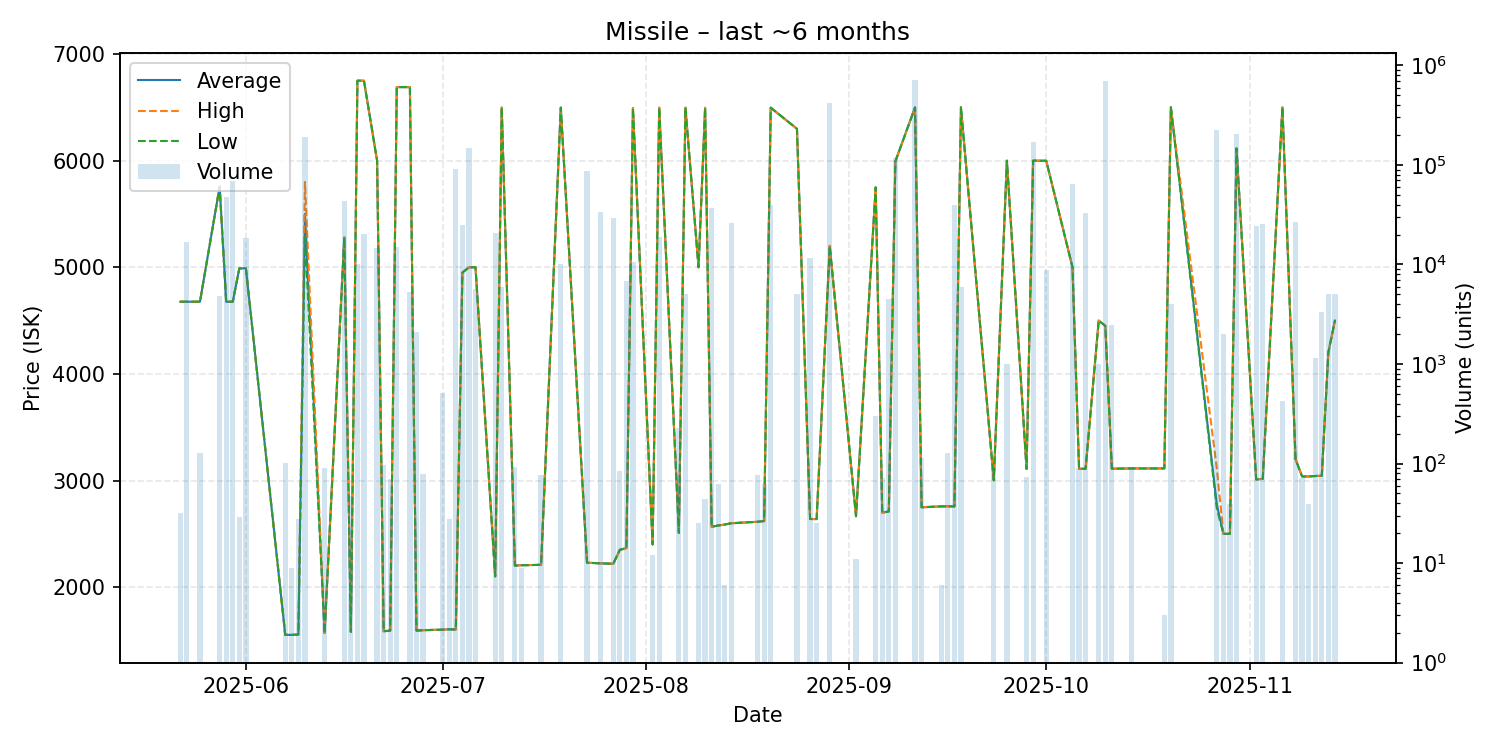

Data behind this chart, as committed beside it:
date, average, highest, lowest, order_count, volume
2025-05-22, 4677, 4677, 4677, 1, 32
2025-05-23, 4677, 4677, 4677, 2, 17010
2025-05-25, 4677, 4677, 4677, 2, 128
2025-05-28, 5756, 5756, 5756, 2, 4841
2025-05-29, 4677, 4677, 4677, 2, 47693
2025-05-30, 4677, 4677, 4677, 4, 68833
2025-05-31, 4990, 4990, 4990, 1, 29
2025-06-01, 4990, 4990, 4990, 4, 18600
2025-06-07, 1552, 1552, 1552, 2, 101
2025-06-08, 1552, 1552, 1552, 1, 9
2025-06-09, 1555, 1555, 1555, 1, 28
2025-06-10, 5500, 5800, 5300, 7, 192445
2025-06-13, 1569, 1569, 1569, 1, 91
2025-06-16, 5280, 5280, 5280, 3, 43742
2025-06-17, 1580, 1580, 1580, 1, 47
2025-06-18, 6750, 6750, 6750, 3, 10002
2025-06-19, 6750, 6750, 6750, 4, 20120
2025-06-21, 6000, 6000, 6000, 2, 14510
2025-06-22, 1586, 1586, 1586, 1, 96
2025-06-23, 1592, 1592, 1592, 1, 70
2025-06-24, 6690, 6690, 6690, 3, 15098
2025-06-26, 6690, 6690, 6690, 4, 5293
2025-06-27, 1592, 1592, 1592, 2, 2081
2025-06-28, 1596, 1596, 1596, 3, 79
2025-07-01, 1601, 1601, 1601, 1, 516
2025-07-02, 1604, 1604, 1604, 1, 28
2025-07-03, 1603, 1603, 1603, 4, 90602
2025-07-04, 4950, 4950, 4950, 2, 25139
2025-07-05, 4999, 4999, 4999, 1, 148327
2025-07-06, 5000, 5000, 5000, 1, 5714
2025-07-09, 2101, 2101, 2101, 2, 20646
2025-07-10, 6498, 6498, 6498, 2, 5900
2025-07-12, 2202, 2202, 2202, 1, 92
2025-07-13, 2205, 2205, 2205, 1, 9
2025-07-16, 2209, 2209, 2209, 1, 77
2025-07-19, 6498, 6498, 6498, 1, 10000
2025-07-23, 2229, 2229, 2229, 3, 86277
2025-07-25, 2223, 2223, 2223, 4, 33544
2025-07-27, 2219, 2219, 2219, 1, 29074
2025-07-28, 2350, 2350, 2350, 1, 84
2025-07-29, 2366, 2366, 2366, 2, 6835
2025-07-30, 6493, 6493, 6493, 5, 10515
2025-08-02, 2400, 2400, 2400, 1, 12
2025-08-03, 6497, 6497, 6497, 3, 18818
2025-08-06, 2509, 2509, 2509, 1, 230
2025-08-07, 6497, 6497, 6497, 1, 5000
2025-08-09, 5000, 5000, 5000, 1, 25
2025-08-10, 6496, 6496, 6496, 1, 44
2025-08-11, 2566, 2566, 2566, 2, 37083
2025-08-12, 2578, 2578, 2578, 1, 62
2025-08-13, 2587, 2587, 2587, 1, 6
2025-08-14, 2599, 2599, 2599, 4, 26024
2025-08-18, 2613, 2613, 2613, 1, 77
2025-08-19, 2620, 2620, 2620, 1, 63
2025-08-20, 6497, 6497, 6497, 5, 39600
2025-08-24, 6299, 6299, 6299, 2, 5018
2025-08-26, 2639, 2639, 2639, 3, 11622
2025-08-27, 2638, 2638, 2638, 1, 25
2025-08-29, 5200, 5200, 5200, 3, 423197
2025-09-02, 2665, 2665, 2665, 1, 11
... 38 more rows
